Run: headless pygame with SDL's dummy video driver; simulated clock (each Clock.tick advances the game by its frame time, no real sleeping); random seed 0; keys injected as events and as key.get_pressed() state; no mouse input.
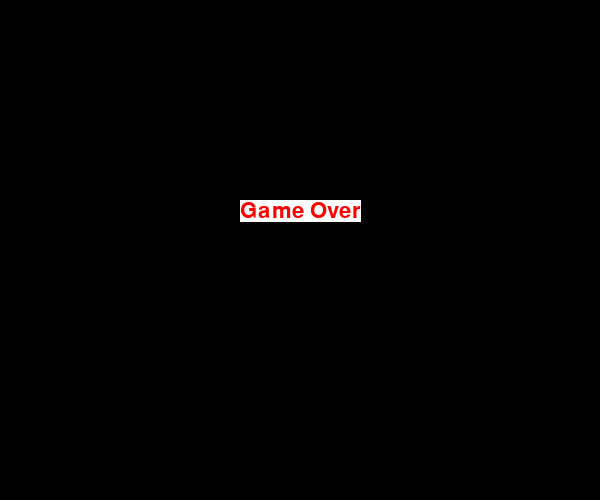
Frame 1 of 4 · flips 1–60 · no input
Frame 2 of 4 · flips 61–180 · tapped SPACE, RETURN · held RIGHT (→), D · screen unchanged from frame 1, image omitted
Frame 3 of 4 · flips 181–300 · held DOWN (↓), S · screen unchanged from frame 2, image omitted
Frame 4 of 4 · flips 301–420 · held LEFT (←), A, UP (↑), W · screen unchanged from frame 3, image omitted

The pygame program that drew these frames:

import pygame,sys
pygame.init()

win = pygame.display.set_mode((600,500))
clock = pygame.time.Clock()
textFont=pygame.font.Font(None,32)

red = (255,0,0)
white = (255, 255, 255)
green = (0, 255, 0)
blue = (0, 0, 128)


while True:
    for event in pygame.event.get():
        if event.type == pygame.QUIT:
            pygame.quit()
            sys.exit()
                    
    # Fill the screen black after space is selected
    win.fill((0,0,0))

    #Create Heading
    heading = textFont.render('Game Over', True, red, white)

    #Display Heading
    win.blit(heading,(240, 200))

    pygame.display.flip()

    clock.tick(60)
